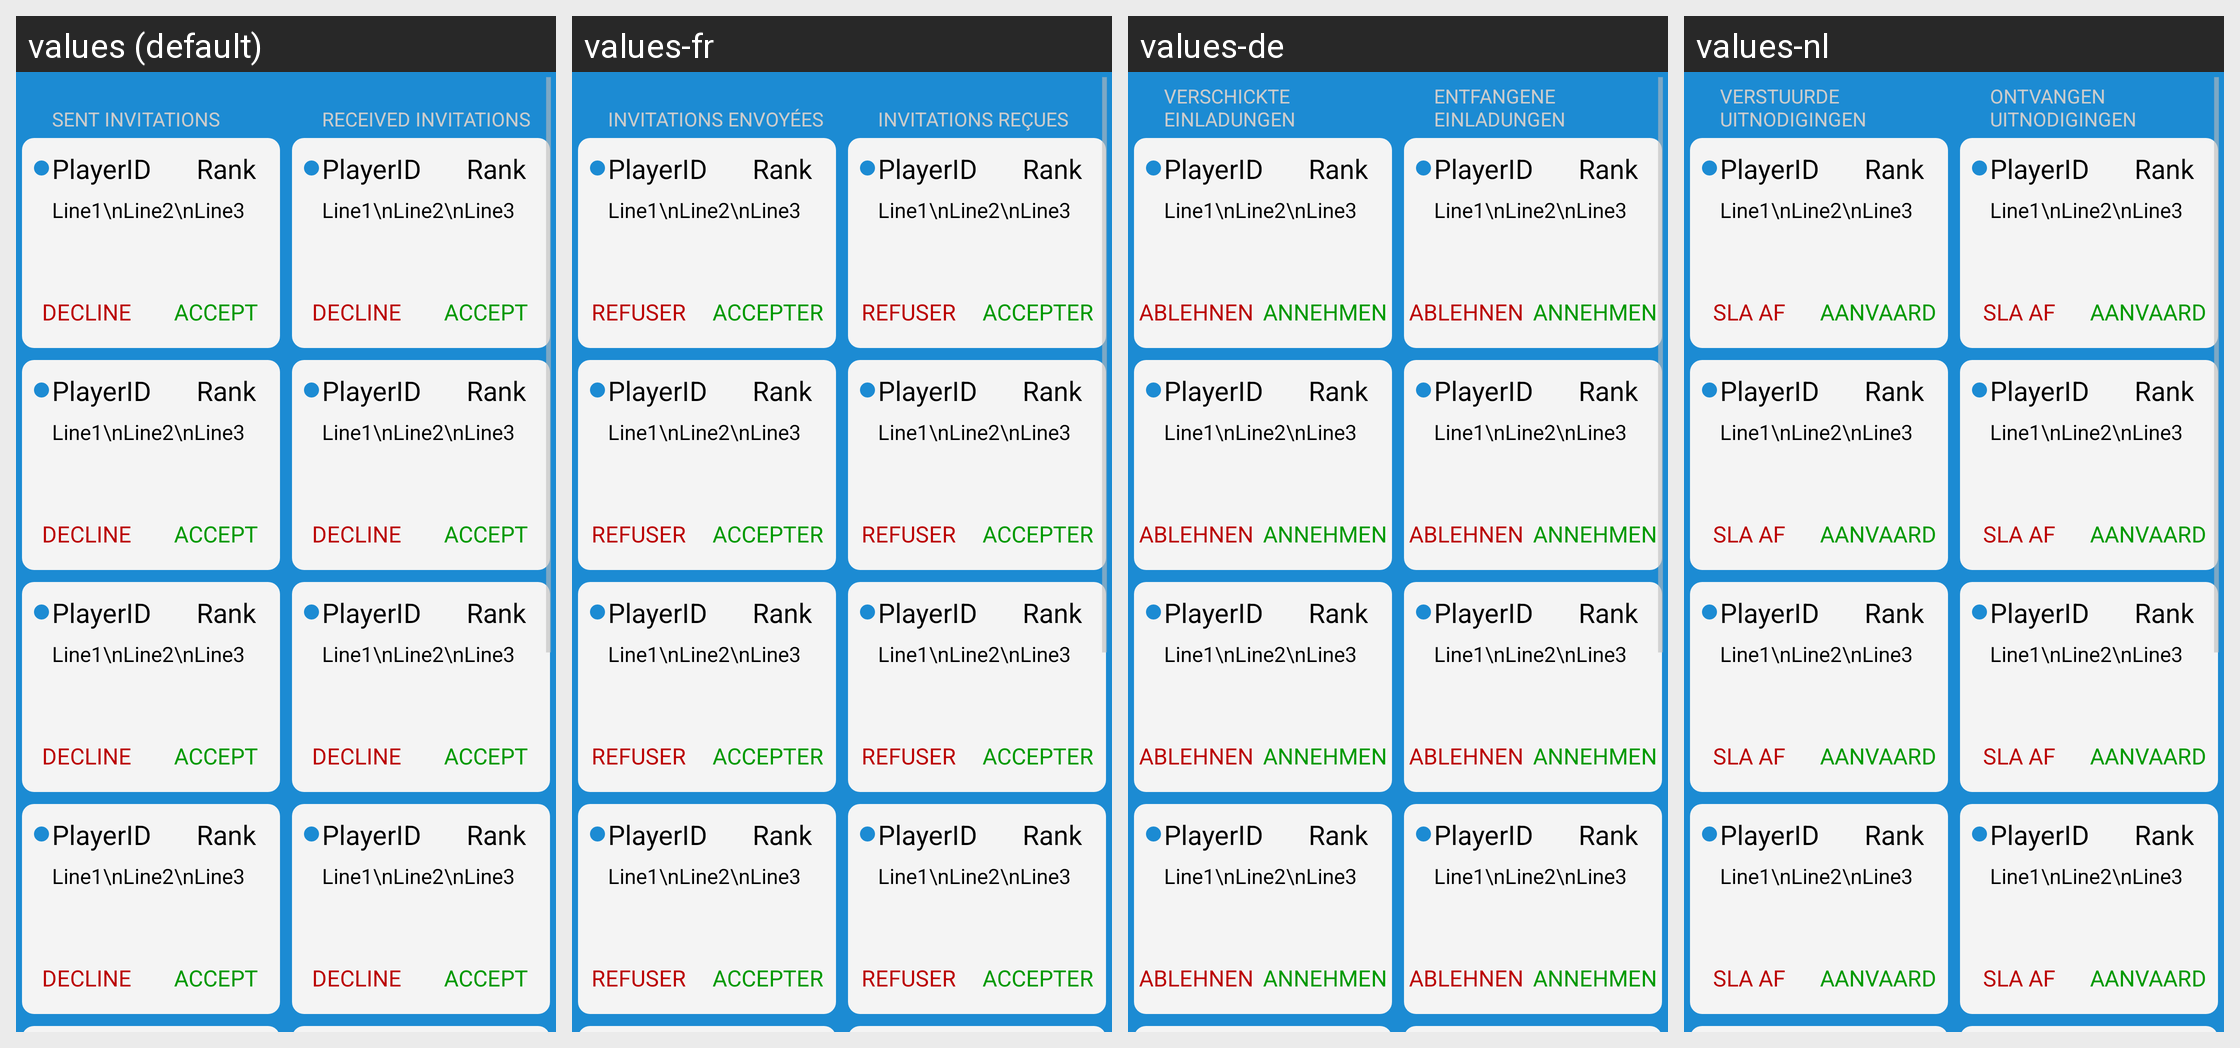

This grid shows one Android layout under several languages. Give, for every string resource on the screen, its name, the default text and each shown locale's text.
Android screen res/layout/invitationslayout.xml rendered under 4 locales, left to right: values (default), values-fr, values-de, values-nl. Device: Nexus 5 (rendered at 1080×1920; each locale shown at half size, 540×960, under a caption strip naming it); theme Theme.splash.
Other locales in the repository, not shown: values-ja, values-ko, values-ru, values-tr, values-zh.
Strings drawn on this screen, with the default value and each locale's value (text and hints the layout hard-codes, and strings that could not be matched under every locale, appear in the picture but are not listed):

sent
  values: Sent Invitations
  values-fr: Invitations envoyées
  values-de: Verschickte Einladungen
  values-nl: Verstuurde Uitnodigingen

received
  values: Received Invitations
  values-fr: Invitations reçues
  values-de: Entfangene Einladungen
  values-nl: Ontvangen Uitnodigingen

decline
  values: Decline
  values-fr: Refuser
  values-de: Ablehnen
  values-nl: Sla af

accept
  values: Accept
  values-fr: Accepter
  values-de: Annehmen
  values-nl: Aanvaard
